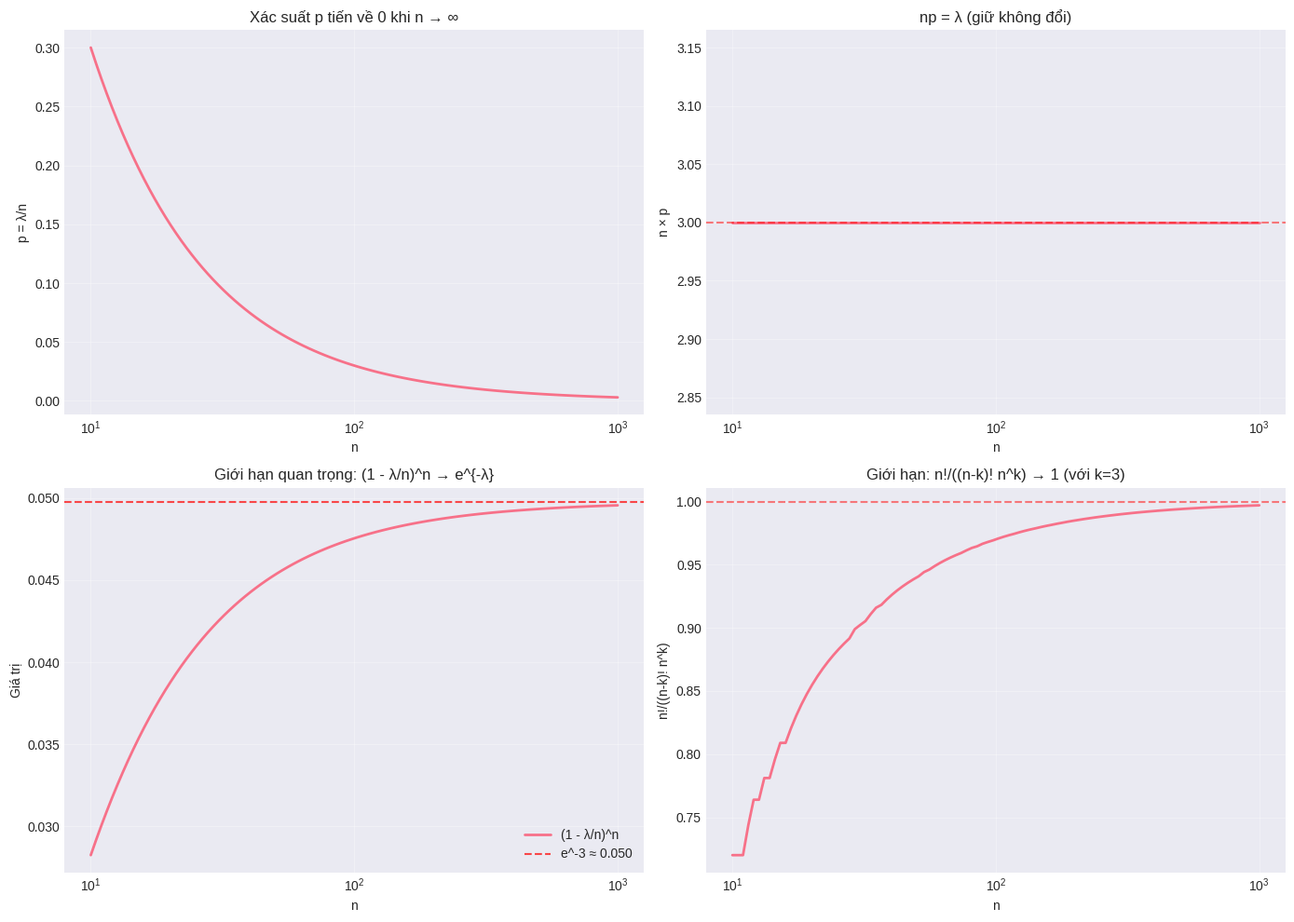
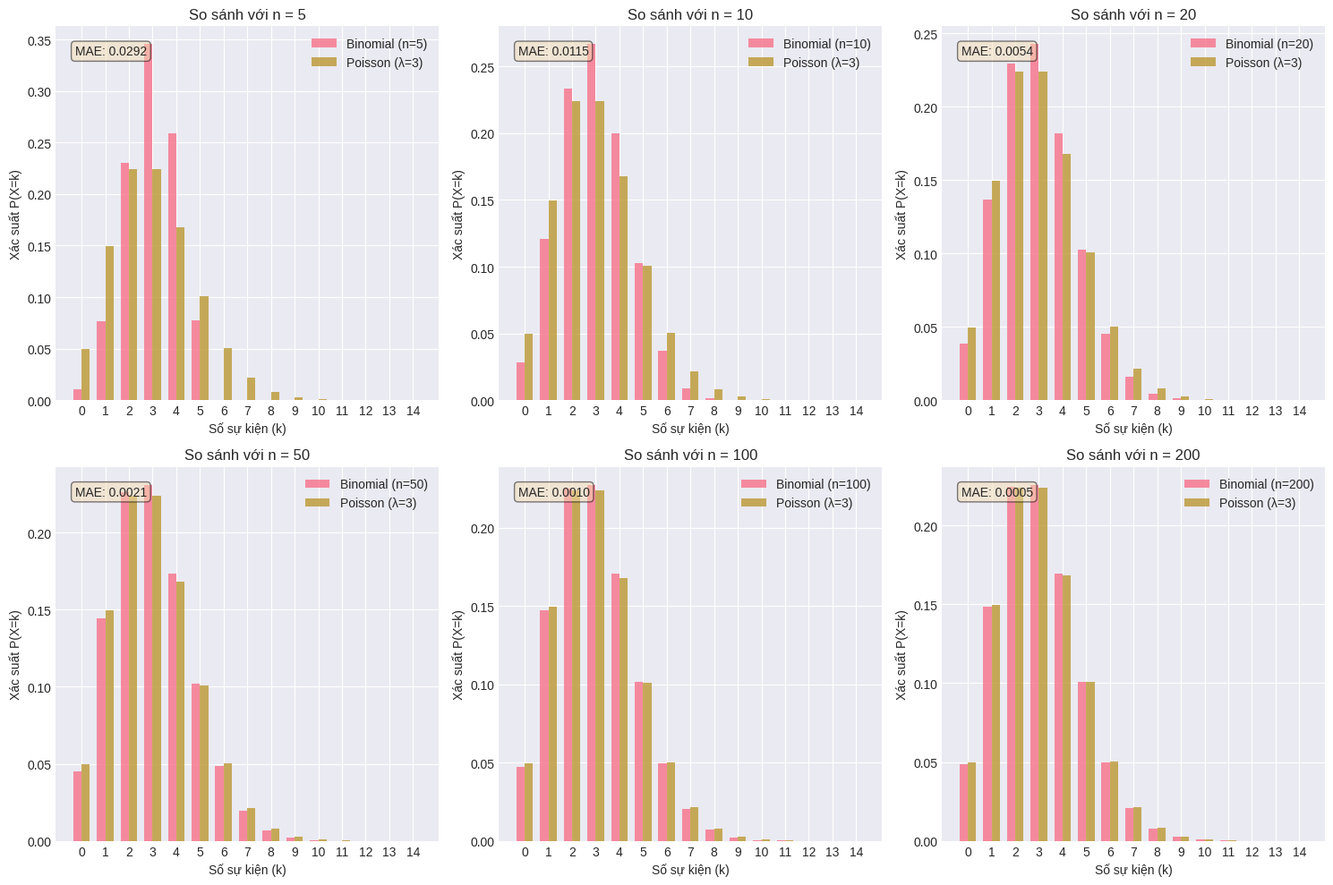
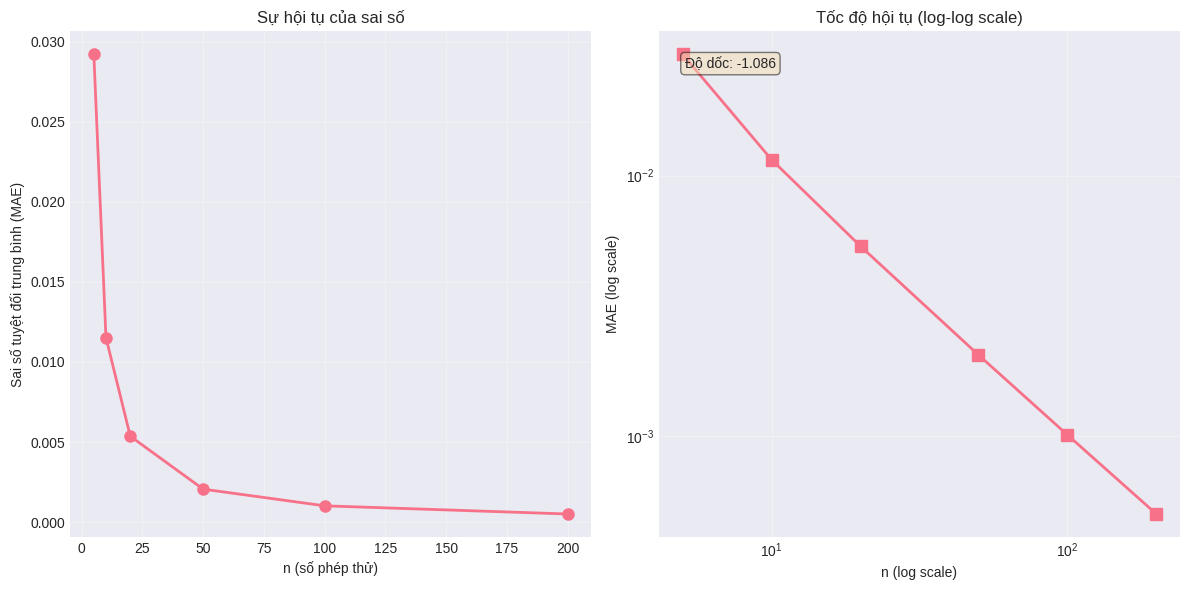

Generate these figures, in order, with matplotlib:
import numpy as np
import matplotlib.pyplot as plt
from scipy.stats import binom, poisson
import pandas as pd
from math import factorial
import seaborn as sns

# Thiết lập style cho đồ thị
plt.style.use('seaborn-v0_8-darkgrid')
sns.set_palette("husl")

class PoissonBinomialConvergence:
    def __init__(self, lambda_param=3, n_values=None):
        """
        Khởi tạo tham số mô phỏng

        Parameters:
        lambda_param: tham số lambda của phân phối Poisson
        n_values: danh sách các giá trị n để mô phỏng
        """
        self.lambda_param = lambda_param

        if n_values is None:
            self.n_values = [5, 10, 20, 50, 100, 200]
        else:
            self.n_values = n_values

        self.k_values = np.arange(0, 15)  # Xét từ 0 đến 14 sự kiện

    def calculate_probabilities(self):
        """
        Tính xác suất cho cả phân phối nhị thức và Poisson
        """
        results = {}

        # Tính phân phối Poisson (chính xác)
        poisson_probs = poisson.pmf(self.k_values, self.lambda_param)
        results['Poisson'] = poisson_probs

        # Tính phân phối nhị thức với các n khác nhau
        for n in self.n_values:
            p = self.lambda_param / n
            binomial_probs = binom.pmf(self.k_values, n, p)
            results[f'Binomial_n={n}'] = binomial_probs

        return results

    def plot_comparison(self, results):
        """
        Vẽ đồ thị so sánh các phân phối
        """
        fig, axes = plt.subplots(2, 3, figsize=(15, 10))
        axes = axes.ravel()

        poisson_probs = results['Poisson']

        for idx, n in enumerate(self.n_values):
            if idx >= len(axes):
                break

            binomial_key = f'Binomial_n={n}'
            binomial_probs = results[binomial_key]

            # Vẽ biểu đồ cột
            width = 0.35
            x = np.arange(len(self.k_values))

            axes[idx].bar(x - width/2, binomial_probs, width,
                         label=f'Binomial (n={n})', alpha=0.8)
            axes[idx].bar(x + width/2, poisson_probs, width,
                         label=f'Poisson (λ={self.lambda_param})', alpha=0.8)

            axes[idx].set_xlabel('Số sự kiện (k)')
            axes[idx].set_ylabel('Xác suất P(X=k)')
            axes[idx].set_title(f'So sánh với n = {n}')
            axes[idx].legend()
            axes[idx].set_xticks(x)
            axes[idx].set_xticklabels(self.k_values)

            # Tính và hiển thị sai số
            mae = np.mean(np.abs(binomial_probs - poisson_probs))
            axes[idx].text(0.05, 0.95, f'MAE: {mae:.4f}',
                          transform=axes[idx].transAxes,
                          fontsize=10, verticalalignment='top',
                          bbox=dict(boxstyle='round', facecolor='wheat', alpha=0.5))

        plt.tight_layout()
        plt.savefig('poisson_binomial_comparison.png', dpi=300, bbox_inches='tight')
        plt.show()

    def plot_convergence(self, results):
        """
        Vẽ đồ thị thể hiện sự hội tụ
        """
        plt.figure(figsize=(12, 6))

        poisson_probs = results['Poisson']

        # Tính sai số tuyệt đối trung bình (MAE) cho từng n
        mae_values = []

        for n in self.n_values:
            binomial_key = f'Binomial_n={n}'
            binomial_probs = results[binomial_key]
            mae = np.mean(np.abs(binomial_probs - poisson_probs))
            mae_values.append(mae)

        # Vẽ đồ thị sai số theo n
        plt.subplot(1, 2, 1)
        plt.plot(self.n_values, mae_values, 'o-', linewidth=2, markersize=8)
        plt.xlabel('n (số phép thử)')
        plt.ylabel('Sai số tuyệt đối trung bình (MAE)')
        plt.title('Sự hội tụ của sai số')
        plt.grid(True, alpha=0.3)

        # Vẽ đồ thị log-log để thấy tốc độ hội tụ
        plt.subplot(1, 2, 2)
        plt.loglog(self.n_values, mae_values, 's-', linewidth=2, markersize=8)
        plt.xlabel('n (log scale)')
        plt.ylabel('MAE (log scale)')
        plt.title('Tốc độ hội tụ (log-log scale)')
        plt.grid(True, alpha=0.3)

        # Thêm đường hồi quy
        if len(self.n_values) > 1:
            coeffs = np.polyfit(np.log(self.n_values), np.log(mae_values), 1)
            slope = coeffs[0]
            plt.text(0.05, 0.95, f'Độ dốc: {slope:.3f}',
                    transform=plt.gca().transAxes,
                    fontsize=10, verticalalignment='top',
                    bbox=dict(boxstyle='round', facecolor='wheat', alpha=0.5))

        plt.tight_layout()
        plt.savefig('convergence_rate.png', dpi=300, bbox_inches='tight')
        plt.show()

        return mae_values

    def create_summary_table(self, results):
        """
        Tạo bảng tổng hợp kết quả
        """
        data = []

        for n in self.n_values:
            binomial_key = f'Binomial_n={n}'
            binomial_probs = results[binomial_key]
            poisson_probs = results['Poisson']

            # Tính các độ đo sai số
            mae = np.mean(np.abs(binomial_probs - poisson_probs))
            mse = np.mean((binomial_probs - poisson_probs)**2)
            max_error = np.max(np.abs(binomial_probs - poisson_probs))

            data.append({
                'n': n,
                'p': self.lambda_param / n,
                'MAE': f'{mae:.6f}',
                'MSE': f'{mse:.6f}',
                'Max Error': f'{max_error:.6f}',
                'np': f'{self.lambda_param:.3f}'
            })

        df = pd.DataFrame(data)
        print("\n" + "="*80)
        print("BẢNG TỔNG HỢP KẾT QUẢ MÔ PHỎNG")
        print("="*80)
        print(df.to_string(index=False))
        print("="*80)

        return df

    def theoretical_derivation_plot(self):
        """
        Minh họa quá trình chứng minh toán học
        """
        fig, axes = plt.subplots(2, 2, figsize=(14, 10))

        n_range = np.logspace(1, 3, 100)  # từ 10 đến 1000

        # Plot 1: p = λ/n
        ax1 = axes[0, 0]
        p_values = self.lambda_param / n_range
        ax1.plot(n_range, p_values, linewidth=2)
        ax1.set_xscale('log')
        ax1.set_xlabel('n')
        ax1.set_ylabel('p = λ/n')
        ax1.set_title('Xác suất p tiến về 0 khi n → ∞')
        ax1.grid(True, alpha=0.3)

        # Plot 2: np = λ (constant)
        ax2 = axes[0, 1]
        np_values = n_range * (self.lambda_param / n_range)
        ax2.plot(n_range, np_values, linewidth=2)
        ax2.set_xscale('log')
        ax2.set_xlabel('n')
        ax2.set_ylabel('n × p')
        ax2.set_title('np = λ (giữ không đổi)')
        ax2.grid(True, alpha=0.3)
        ax2.axhline(y=self.lambda_param, color='r', linestyle='--', alpha=0.5)

        # Plot 3: (1 - λ/n)^n → e^{-λ}
        ax3 = axes[1, 0]
        limit_values = (1 - self.lambda_param / n_range) ** n_range
        exact_value = np.exp(-self.lambda_param)
        ax3.plot(n_range, limit_values, label='(1 - λ/n)^n', linewidth=2)
        ax3.axhline(y=exact_value, color='r', linestyle='--',
                   label=f'e^{-self.lambda_param} ≈ {exact_value:.3f}', alpha=0.7)
        ax3.set_xscale('log')
        ax3.set_xlabel('n')
        ax3.set_ylabel('Giá trị')
        ax3.set_title('Giới hạn quan trọng: (1 - λ/n)^n → e^{-λ}')
        ax3.legend()
        ax3.grid(True, alpha=0.3)

        # Plot 4: n!/((n-k)! n^k) → 1
        ax4 = axes[1, 1]
        k = 3  # chọn một giá trị k cụ thể
        ratio_values = []
        for n in n_range:
            n_int = int(n)
            if n_int > k:
                # Tính gần đúng để tránh overflow
                ratio = 1.0
                for i in range(k):
                    ratio *= (n_int - i) / n_int
                ratio_values.append(ratio)
            else:
                ratio_values.append(np.nan)

        ax4.plot(n_range[:len(ratio_values)], ratio_values, linewidth=2)
        ax4.set_xscale('log')
        ax4.set_xlabel('n')
        ax4.set_ylabel('n!/((n-k)! n^k)')
        ax4.set_title(f'Giới hạn: n!/((n-k)! n^k) → 1 (với k={k})')
        ax4.axhline(y=1, color='r', linestyle='--', alpha=0.5)
        ax4.grid(True, alpha=0.3)

        plt.tight_layout()
        plt.savefig('theoretical_derivation.png', dpi=300, bbox_inches='tight')
        plt.show()

    def run_simulation(self):
        """
        Chạy toàn bộ quá trình mô phỏng
        """
        print("="*80)
        print("MÔ PHỎNG SỰ HỘI TỤ CỦA PHÂN PHỐI NHỊ THỨC VỀ PHÂN PHỐI POISSON")
        print("="*80)
        print(f"Tham số: λ = {self.lambda_param}")
        print(f"Giá trị n: {self.n_values}")
        print("="*80)

        # Tính toán xác suất
        results = self.calculate_probabilities()

        # Minh họa chứng minh toán học
        print("\n1. Minh họa quá trình chứng minh toán học...")
        self.theoretical_derivation_plot()

        # Vẽ đồ thị so sánh
        print("\n2. Vẽ đồ thị so sánh phân phối...")
        self.plot_comparison(results)

        # Vẽ đồ thị hội tụ
        print("\n3. Phân tích tốc độ hội tụ...")
        mae_values = self.plot_convergence(results)

        # Tạo bảng tổng hợp
        print("\n4. Tạo bảng tổng hợp kết quả...")
        df = self.create_summary_table(results)

        # Phân tích bổ sung
        print("\n5. Phân tích bổ sung:")
        print(f"   - Khi n tăng từ {self.n_values[0]} đến {self.n_values[-1]}:")
        print(f"   - Sai số giảm từ {mae_values[0]:.6f} xuống {mae_values[-1]:.6f}")
        print(f"   - Tỉ lệ giảm: {mae_values[0]/mae_values[-1]:.2f} lần")

        return results, df

# Thực thi mô phỏng
if __name__ == "__main__":
    # Khởi tạo và chạy mô phỏng
    simulator = PoissonBinomialConvergence(lambda_param=3, n_values=[5, 10, 20, 50, 100, 200])
    results, summary_df = simulator.run_simulation()

    # Lưu kết quả ra file
    summary_df.to_csv('simulation_results.csv', index=False)
    print("\nKết quả đã được lưu vào 'simulation_results.csv'")

    # In thông báo kết thúc
    print("\n" + "="*80)
    print("KẾT THÚC MÔ PHỎNG")
    print("="*80)
